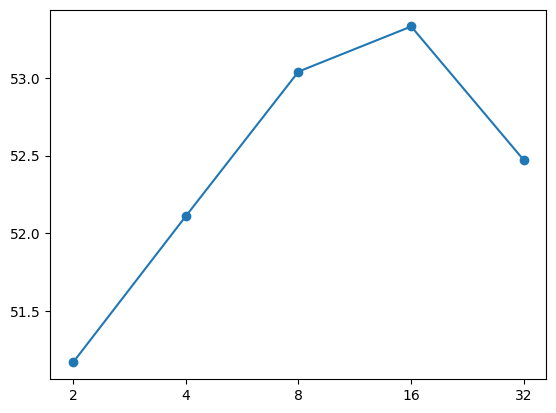

Reproduce this figure in Python. (Note: this script raises an exception after producing the figure.)
# encoding=utf-8
import matplotlib.pyplot as plt
from pylab import *                                 #支持中文
mpl.rcParams['font.sans-serif'] = ['SimHei']
names = ['2', '4', '8', '16', '32']
x = range(len(names))
y = [51.17, 52.11, 53.04,53.33, 52.47]
#plt.plot(x, y, 'ro-')
#plt.plot(x, y1, 'bo-')
#pl.xlim(-1, 11)  # 限定横轴的范围
#pl.ylim(-1, 110)  # 限定纵轴的范围
plt.plot(x, y, marker='o')
#plt.plot(x, y1, marker='*', ms=10,label=u'y=x^3曲线图')
#plt.legend()  # 让图例生效
plt.xticks(x, names)
plt.ylim(51,54,0.5)
plt.margins(0)
plt.subplots_adjust(bottom=0.15)
plt.tick_params(labelsize=14)
plt.xlabel(u"r",fontdict={ 'family': 'Times New Roman','size': 14}) #X轴标签
plt.ylabel("Accuary/%",fontdict={'family': 'Times New Roman', 'size': 14}) #Y轴标签
#plt.title("A simple plot") #标题
plt.show()
